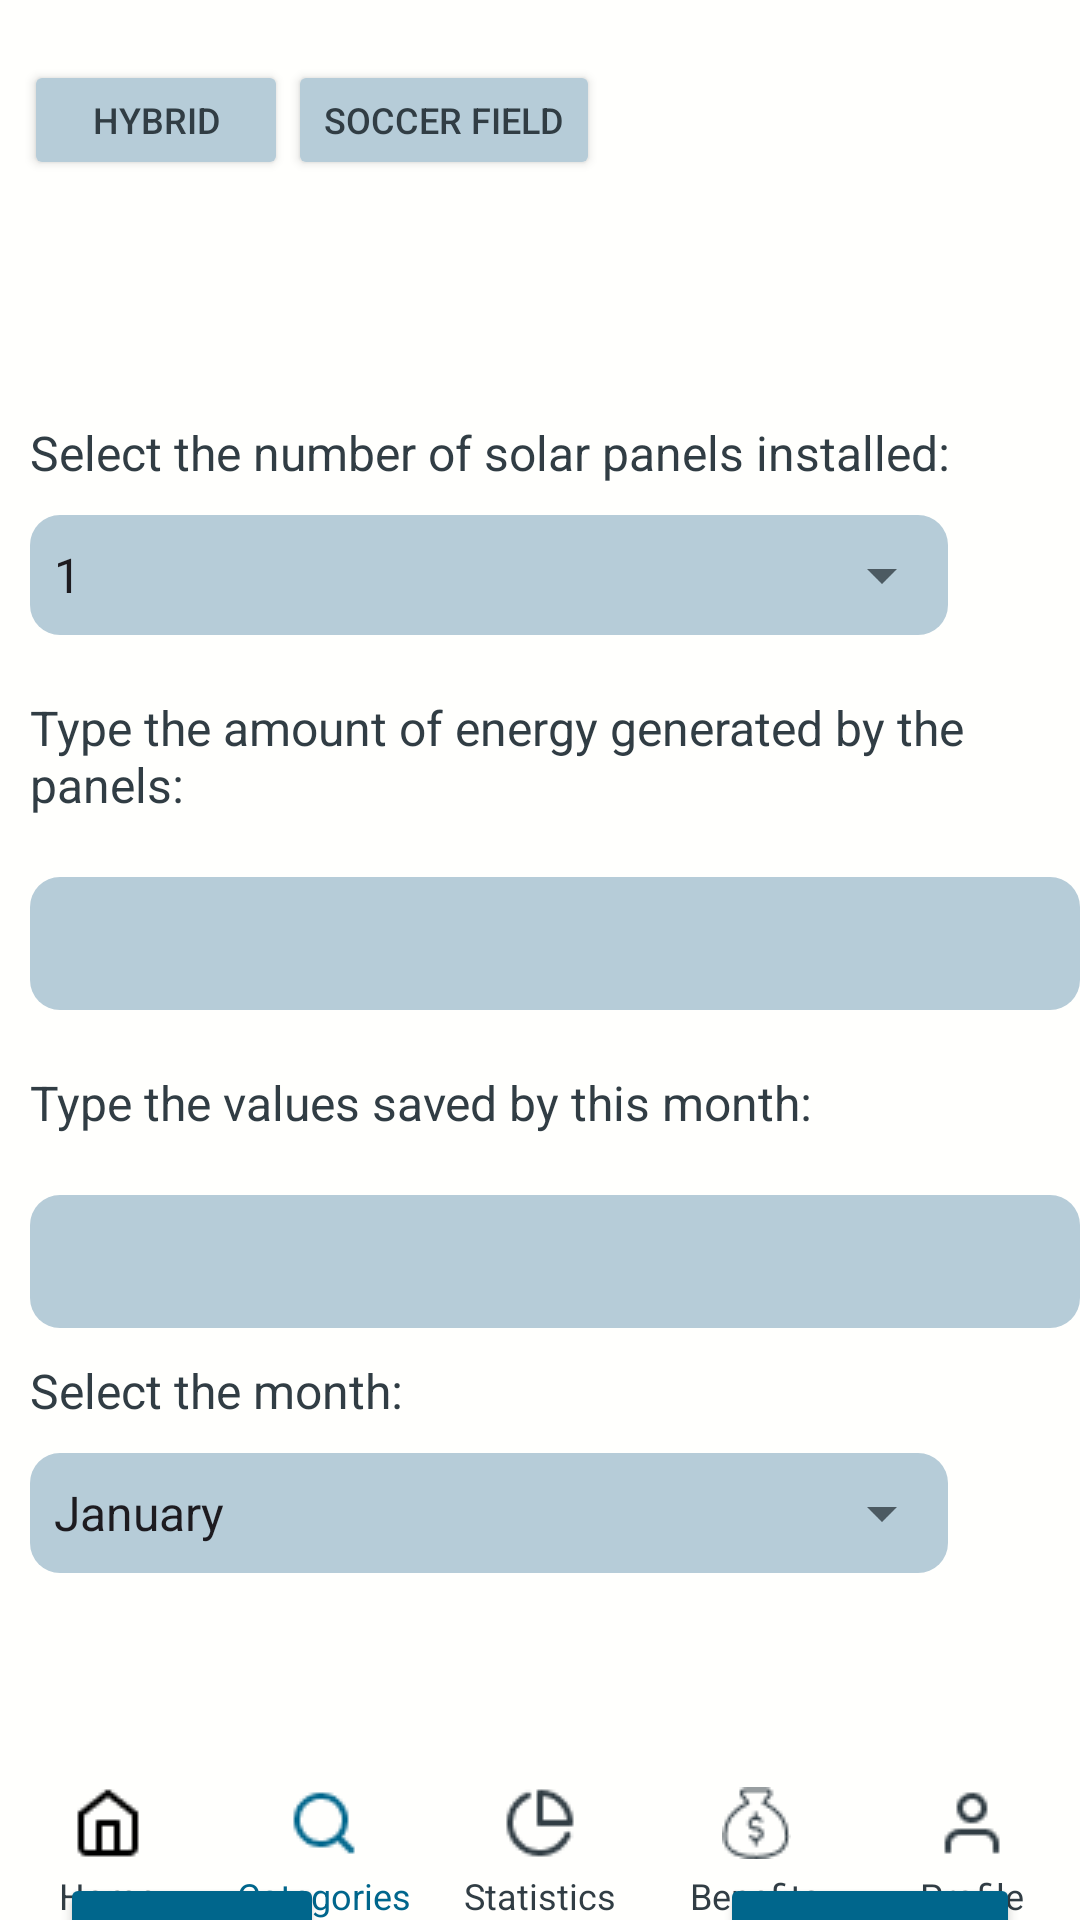

Here is an Android app screen rendered from its layout file. Give the layout XML and the strings, colors and styles it references.
<!-- AndroidManifest.xml: application theme Theme.SolarSport -->
<!-- res/layout/register_activity.xml -->
<?xml version="1.0" encoding="utf-8"?>
<androidx.constraintlayout.widget.ConstraintLayout xmlns:android="http://schemas.android.com/apk/res/android"
    xmlns:tools="http://schemas.android.com/tools"
    android:layout_width="match_parent"
    android:layout_height="match_parent"
    xmlns:app="http://schemas.android.com/apk/res-auto"
    tools:context=".RegisterActivity"
    android:background="@color/background">

    <LinearLayout
        android:id="@+id/rlinear1"
        android:layout_width="match_parent"
        android:layout_height="wrap_content"
        app:layout_constraintTop_toTopOf="parent"
        app:layout_constraintBottom_toTopOf="@+id/rlinear2"
        app:layout_constraintStart_toStartOf="parent"
        app:layout_constraintEnd_toEndOf="parent"
        android:orientation="horizontal"
        android:layout_marginTop="20dp">

        <Button
            android:id="@+id/selected_category_button"
            android:layout_width="wrap_content"
            android:layout_height="40dp"
            android:text="Hybrid"
            android:textSize="12sp"
            android:textColor="@color/textPrimary"
            android:backgroundTint="@color/textSecondary"
            android:layout_marginLeft="8dp"/>

        <Button
            android:id="@+id/selected_sport_supply_button"
            android:layout_width="wrap_content"
            android:layout_height="40dp"
            android:text="Soccer field"
            android:textSize="12sp"
            android:textColor="@color/textPrimary"
            android:backgroundTint="@color/textSecondary"/>

    </LinearLayout>

    <LinearLayout
        android:id="@+id/rlinear2"
        android:layout_width="match_parent"
        android:layout_height="wrap_content"
        app:layout_constraintStart_toStartOf="parent"
        app:layout_constraintEnd_toEndOf="parent"
        app:layout_constraintTop_toBottomOf="@id/rlinear1"
        android:weightSum="8"
        android:orientation="vertical"
        android:paddingTop="80dp">

        <TextView
            android:layout_width="match_parent"
            android:layout_height="wrap_content"
            android:text="Select the number of solar panels installed:"
            android:textColor="@color/textPrimary"
            android:textSize="16sp"
            android:paddingStart="10dp"
            android:layout_weight="1"
            />

        <Spinner
            android:id="@+id/num_panels_spinner"
            android:layout_width="306dp"
            android:layout_height="40dp"
            android:background="@drawable/style_spinner1"
            android:layout_marginTop="10dp"
            android:layout_marginStart="10dp"
            android:layout_weight="2"
            android:entries="@array/num_panels_array"
            />
        <TextView
            android:layout_width="match_parent"
            android:layout_height="wrap_content"
            android:text="Type the amount of energy generated by the panels:"
            android:textColor="@color/textPrimary"
            android:textSize="16sp"
            android:paddingStart="10dp"
            android:paddingTop="20dp"
            android:layout_weight="3"/>

        <LinearLayout
            android:layout_width="match_parent"
            android:layout_height="wrap_content"
            android:paddingStart="10dp"
            android:paddingTop="20dp"
            android:layout_weight="4">

            <EditText
                android:id="@+id/etEnergyProduced"
                android:layout_width="match_parent"
                android:layout_height="wrap_content"
                android:gravity="start|top"
                android:background="@drawable/text_filer"
                android:padding="10dp"
                android:inputType="numberDecimal"/>

        </LinearLayout>

        <TextView
            android:layout_width="match_parent"
            android:layout_height="wrap_content"
            android:text="Type the values saved by this month:"
            android:textColor="@color/textPrimary"
            android:textSize="16sp"
            android:paddingStart="10dp"
            android:paddingTop="20dp"
            android:layout_weight="5"/>

        <LinearLayout
            android:layout_width="match_parent"
            android:layout_height="wrap_content"
            android:paddingStart="10dp"
            android:paddingTop="20dp"
            android:layout_weight="6">

            <EditText
                android:id="@+id/etSavings"
                android:layout_width="match_parent"
                android:layout_height="wrap_content"
                android:gravity="start|top"
                android:background="@drawable/text_filer"
                android:padding="10dp"
                android:inputType="numberDecimal"/>

        </LinearLayout>

        <TextView
            android:layout_width="match_parent"
            android:layout_height="wrap_content"
            android:text="Select the month:"
            android:textColor="@color/textPrimary"
            android:textSize="16sp"
            android:paddingStart="10dp"
            android:paddingTop="10dp"
            android:layout_weight="7"
            />

        <Spinner
            android:id="@+id/etMonth"
            android:layout_width="306dp"
            android:layout_height="40dp"
            android:background="@drawable/style_spinner1"
            android:layout_marginTop="10dp"
            android:layout_marginStart="10dp"
            android:layout_weight="8"
            android:entries="@array/months_array"
            />

    </LinearLayout>

    <Button
        android:id="@+id/btnSave"
        android:layout_width="wrap_content"
        android:layout_height="wrap_content"
        app:layout_constraintTop_toBottomOf="@+id/rlinear2"
        app:layout_constraintStart_toStartOf="parent"
        android:backgroundTint="@color/accent"
        android:text="Save"
        android:textColor="@color/white"
        android:layout_marginTop="100dp"
        android:layout_marginStart="20dp"/>

    <Button
        android:id="@+id/btnStatistics"
        android:layout_width="wrap_content"
        android:layout_height="wrap_content"
        app:layout_constraintTop_toBottomOf="@+id/rlinear2"
        app:layout_constraintEnd_toEndOf="parent"
        android:backgroundTint="@color/accent"
        android:text="Statistics"
        android:textColor="@color/white"
        android:layout_marginTop="100dp"
        android:layout_marginEnd="20dp"/>

    <LinearLayout
        android:layout_width="match_parent"
        android:layout_height="wrap_content"
        app:layout_constraintStart_toStartOf="parent"
        app:layout_constraintEnd_toEndOf="parent"
        app:layout_constraintBottom_toBottomOf="parent"
        >


        <LinearLayout
            android:id="@+id/home_container"
            android:layout_width="0dp"
            android:layout_height="wrap_content"
            android:layout_weight="1"
            android:gravity="center"
            android:orientation="vertical">

            <ImageButton
                android:id="@+id/rhomeb"
                android:layout_width="24dp"
                android:layout_height="24dp"
                android:src="@drawable/home"
                android:background="@android:color/transparent"/>

            <TextView
                android:layout_width="wrap_content"
                android:layout_height="wrap_content"
                android:layout_marginTop="4dp"
                android:text="Home"
                android:textColor="@color/textPrimary"
                android:textSize="12sp" />

        </LinearLayout>

        <LinearLayout
            android:id="@+id/categories_container"
            android:layout_width="0dp"
            android:layout_height="wrap_content"
            android:layout_weight="1"
            android:gravity="center"
            android:orientation="vertical">

            <ImageButton
                android:id="@+id/rcategoriesb"
                android:layout_width="24dp"
                android:layout_height="24dp"
                android:src="@drawable/categories"
                app:tint="@color/accent"
                android:background="@android:color/transparent"
                tools:ignore="UseAppTint"/>

            <TextView
                android:layout_width="wrap_content"
                android:layout_height="wrap_content"
                android:layout_marginTop="4dp"
                android:text="Categories"
                android:textColor="@color/accent"
                android:textSize="12sp" />

        </LinearLayout>
        <LinearLayout
            android:id="@+id/statistics_container"
            android:layout_width="0dp"
            android:layout_height="wrap_content"
            android:layout_weight="1"
            android:gravity="center"
            android:orientation="vertical"
            >

            <ImageButton
                android:id="@+id/rstatisticsb"
                android:layout_width="24dp"
                android:layout_height="24dp"
                android:src="@drawable/statistics_home"
                android:background="@android:color/transparent"
                tools:ignore="UseAppTint" />

            <TextView
                android:layout_width="wrap_content"
                android:layout_height="wrap_content"
                android:layout_marginTop="4dp"
                android:text="Statistics"
                android:textColor="@color/textPrimary"
                android:textSize="12sp"
                />

        </LinearLayout>
        <LinearLayout
            android:id="@+id/benefits_container"
            android:layout_width="0dp"
            android:layout_height="wrap_content"
            android:layout_weight="1"
            android:gravity="center"
            android:orientation="vertical">

            <ImageButton
                android:id="@+id/rbenefitsb"
                android:layout_width="24dp"
                android:layout_height="24dp"
                android:src="@drawable/benefits_home"
                android:background="@android:color/transparent"/>

            <TextView
                android:layout_width="wrap_content"
                android:layout_height="wrap_content"
                android:layout_marginTop="4dp"
                android:text="Benefits"
                android:textColor="@color/textPrimary"
                android:textSize="12sp" />

        </LinearLayout>
        <LinearLayout
            android:id="@+id/profile_container"
            android:layout_width="0dp"
            android:layout_height="wrap_content"
            android:layout_weight="1"
            android:gravity="center"
            android:orientation="vertical">

            <ImageButton
                android:id="@+id/rprofileb"
                android:layout_width="24dp"
                android:layout_height="24dp"
                android:src="@drawable/profile"
                android:background="@android:color/transparent"/>

            <TextView
                android:layout_width="wrap_content"
                android:layout_height="wrap_content"
                android:layout_marginTop="4dp"
                android:text="Profile"
                android:textColor="@color/textPrimary"
                android:textSize="12sp" />

        </LinearLayout>



    </LinearLayout>





</androidx.constraintlayout.widget.ConstraintLayout>
<!-- resources referenced by this layout -->
<resources>
  <string-array name="months_array">
          <item>January</item>
          <item>February</item>
          <item>March</item>
          <item>April</item>
          <item>May</item>
          <item>June</item>
          <item>July</item>
          <item>August</item>
          <item>September</item>
          <item>October</item>
          <item>November</item>
          <item>December</item>
      </string-array>
  <string-array name="num_panels_array">
          <item>1</item>
          <item>2</item>
          <item>3</item>
          <item>4</item>
          <item>5</item>
          <item>6</item>
          <item>7</item>
          <item>8</item>
          <item>9</item>
          <item>10</item>
      </string-array>
  <color name="accent">#00668C</color>
  <color name="background">#FFFFFD</color>
  <color name="textPrimary">#313D44</color>
  <color name="textSecondary">#B6CCD8</color>
  <color name="white">#FFFFFD</color>
  <!-- drawable benefits_home: png bitmap (drawable, 883 bytes) -->
  <!-- drawable categories: png bitmap (drawable, 616 bytes) -->
  <!-- drawable home: png bitmap (drawable, 415 bytes) -->
  <!-- drawable profile: png bitmap (drawable, 492 bytes) -->
  <!-- drawable statistics_home: png bitmap (drawable, 678 bytes) -->
  <!-- drawable style_spinner1 (drawable) -->
  <?xml version="1.0" encoding="utf-8"?>
  <selector xmlns:android="http://schemas.android.com/apk/res/android">
  
      <item>
          <layer-list>
              <item>
                  <shape android:shape="rectangle">
                      <solid android:color="@color/textSecondary"/>
                      <corners android:radius="10dp"/>
                      <padding android:right="10dp"/>
  
                  </shape>
              </item>
  
              <item>
                  <bitmap android:src="@drawable/ic_down1"
                      android:gravity="center|end"/>
              </item>
  
          </layer-list>
  
      </item>
  
  </selector>
  <!-- drawable text_filer (drawable) -->
  <?xml version="1.0" encoding="utf-8"?>
  <selector xmlns:android="http://schemas.android.com/apk/res/android">
      <item>
          <layer-list>
              <item>
                  <shape android:shape="rectangle">
                      <solid android:color="@color/textSecondary"/>
                      <corners android:radius="10dp"/>
                      <padding android:right="10dp"/>
  
                  </shape>
              </item>
  
  
  
          </layer-list>
  
      </item>
  </selector>
  <style name="Theme.SolarSport" parent="Base.Theme.SolarSport" />
  <!-- drawable ic_down1: jpeg bitmap (drawable, 859 bytes) -->
  <style name="Base.Theme.SolarSport" parent="Theme.Material3.DayNight.NoActionBar">
          
          
      </style>
</resources>
